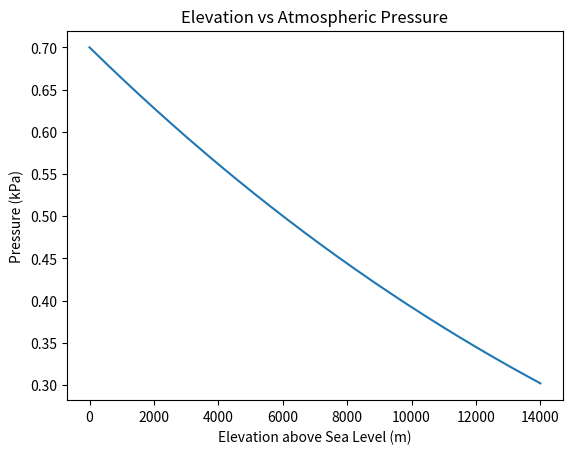

Write Python code to recreate this figure.
#   Created by Georgiy Maruzhenko on 2019-03-16.
#   Copyright © 2019 Georgiy Maruzhenko. All rights reserved.

import numpy as np
import matplotlib.pyplot as plt


# Global Variables
START_TEMP = -31 + 273.15    # k
START_PRESSURE = .7          # kpa
GAMMA = 1.4
GRAVITY = 3.72   # m/s
MOLAR_MASS = 28.9 / 1000    # kg/mol
R = 8.314  # L atm / K mol

# Vary these
MAX_HEIGHT = 14000
dZ = 1   #m


def inittilize_ic():
    pressure_array[0] = START_PRESSURE
    temperature_array[0] = START_TEMP


def update_arrays(position):
    dP = -1 * MOLAR_MASS * GRAVITY * pressure_array[position] * dZ / (R * temperature_array[position])
    dT = (1 - 1/GAMMA) * temperature_array[position] * dP / pressure_array[position]
    pressure_array[position + 1] = pressure_array[position] + dP
    temperature_array[position + 1] = temperature_array[position] + dT


def plot_charts():
    plt.plot(hight_array, pressure_array)
    # plt.plot(hight_array, temperature_array, 'red')
    plt.title('Elevation vs Atmospheric Pressure')
    plt.xlabel('Elevation above Sea Level (m)')
    plt.ylabel('Pressure (kPa)')
    plt.show()


# Start code
pressure_array = np.ones(int(MAX_HEIGHT/dZ))
temperature_array = np.ones(int(MAX_HEIGHT/dZ))
hight_array = [i * dZ for i in range(0, int(MAX_HEIGHT/dZ))]

inittilize_ic()

index = 0
while index * dZ < MAX_HEIGHT - 1:
    update_arrays(index)
    index += 1

plot_charts()

# eyeball the 1/e
